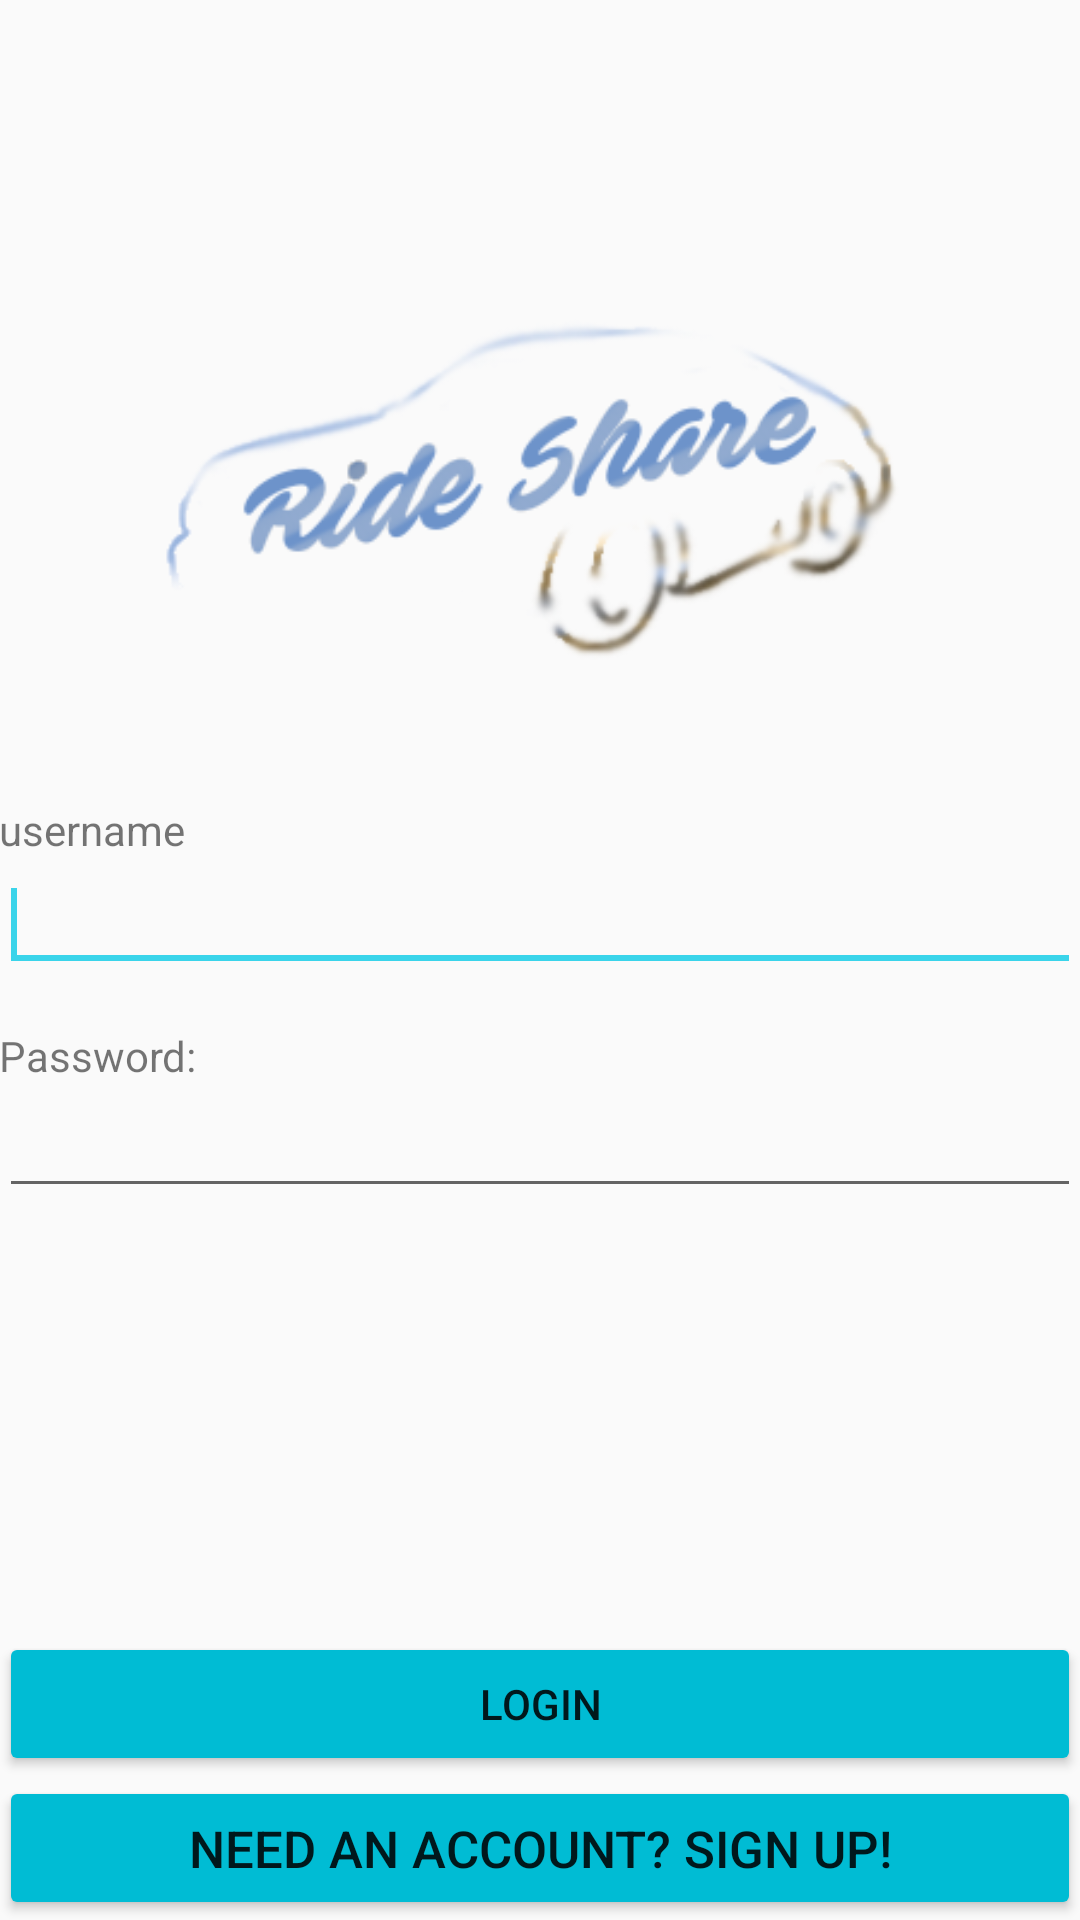

Layout XML and referenced resources for this Android screen:
<!-- AndroidManifest.xml: application theme AppTheme -->
<!-- res/layout/activity_login.xml -->
<LinearLayout xmlns:android="http://schemas.android.com/apk/res/android"
    xmlns:tools="http://schemas.android.com/tools"
    android:layout_width="match_parent"
    android:layout_height="match_parent"
    android:orientation="vertical"
    android:paddingBottom="@dimen/activity_vertical_margin"
    android:paddingLeft="@dimen/activity_horizontal_margin"
    android:paddingRight="@dimen/activity_horizontal_margin"
    android:paddingTop="@dimen/activity_vertical_margin"
    tools:context=".RegisterActivity" >

    <LinearLayout
        android:layout_width="match_parent"
        android:layout_height="0dp"
        android:layout_weight="1"
        android:gravity="center_vertical"
        android:orientation="vertical" >

        <ImageView
            android:layout_width="283dp"
            android:layout_height="156dp"
            android:layout_marginTop="-60dp"
            android:src="@drawable/logo"
            android:layout_gravity="center_horizontal">
        </ImageView>

        <TextView
            android:layout_width="match_parent"
            android:layout_height="wrap_content"
            android:textAppearance="?android:attr/textAppearanceLarge"
            android:id="@+id/errorMessages"
            android:textAlignment="center"
            android:layout_gravity="center_horizontal"
            android:textColor="#ff0012" />

        <TextView
            android:layout_width="match_parent"
            android:layout_height="wrap_content"
            android:text="@string/username" />

        <EditText
            android:id="@+id/signin_username"
            android:layout_width="match_parent"
            android:layout_height="wrap_content"
            android:ems="10"
            android:inputType="text">

            <requestFocus />
        </EditText>

        <TextView
            android:layout_width="match_parent"
            android:layout_height="wrap_content"
            android:layout_marginTop="15dp"
            android:text="Password:" />

        <EditText
            android:id="@+id/signin_password"
            android:layout_width="match_parent"
            android:layout_height="wrap_content"
            android:ems="10"
            android:inputType="textPassword" />

    </LinearLayout>

    <Button
        android:id="@+id/login"
        android:layout_width="match_parent"
        android:layout_height="wrap_content"
        android:layout_gravity="right"
        android:text="Login"
        android:theme="@style/MyButton"/>

    <Button
        android:id="@+id/need_acc"
        android:layout_width="match_parent"
        android:layout_height="wrap_content"
        android:textSize="17sp"
        android:onClick="showLogin"
        android:text="Need an account? Sign up!"
        android:theme="@style/MyButton"/>

</LinearLayout>
<!-- resources referenced by this layout -->
<resources>
  <!-- drawable logo: png bitmap (drawable, 42524 bytes) -->
  <string name="username">username</string>
  <style name="MyButton" parent="Theme.AppCompat.Light">
          <item name="colorControlHighlight">@color/colorAccent</item>
          <item name="colorButtonNormal">@color/colorPrimary</item>
      </style>
  <style name="AppTheme" parent="Theme.AppCompat.Light.DarkActionBar">
          
          <item name="colorPrimary">@color/colorPrimary</item>
          <item name="colorPrimaryDark">@color/colorPrimaryDark</item>
          <item name="colorAccent">@color/colorAccent</item>
      </style>
  <color name="colorAccent">#3ad4ea</color>
  <color name="colorPrimary">#00BCD4</color>
  <color name="colorPrimaryDark">#0097A7</color>
</resources>
